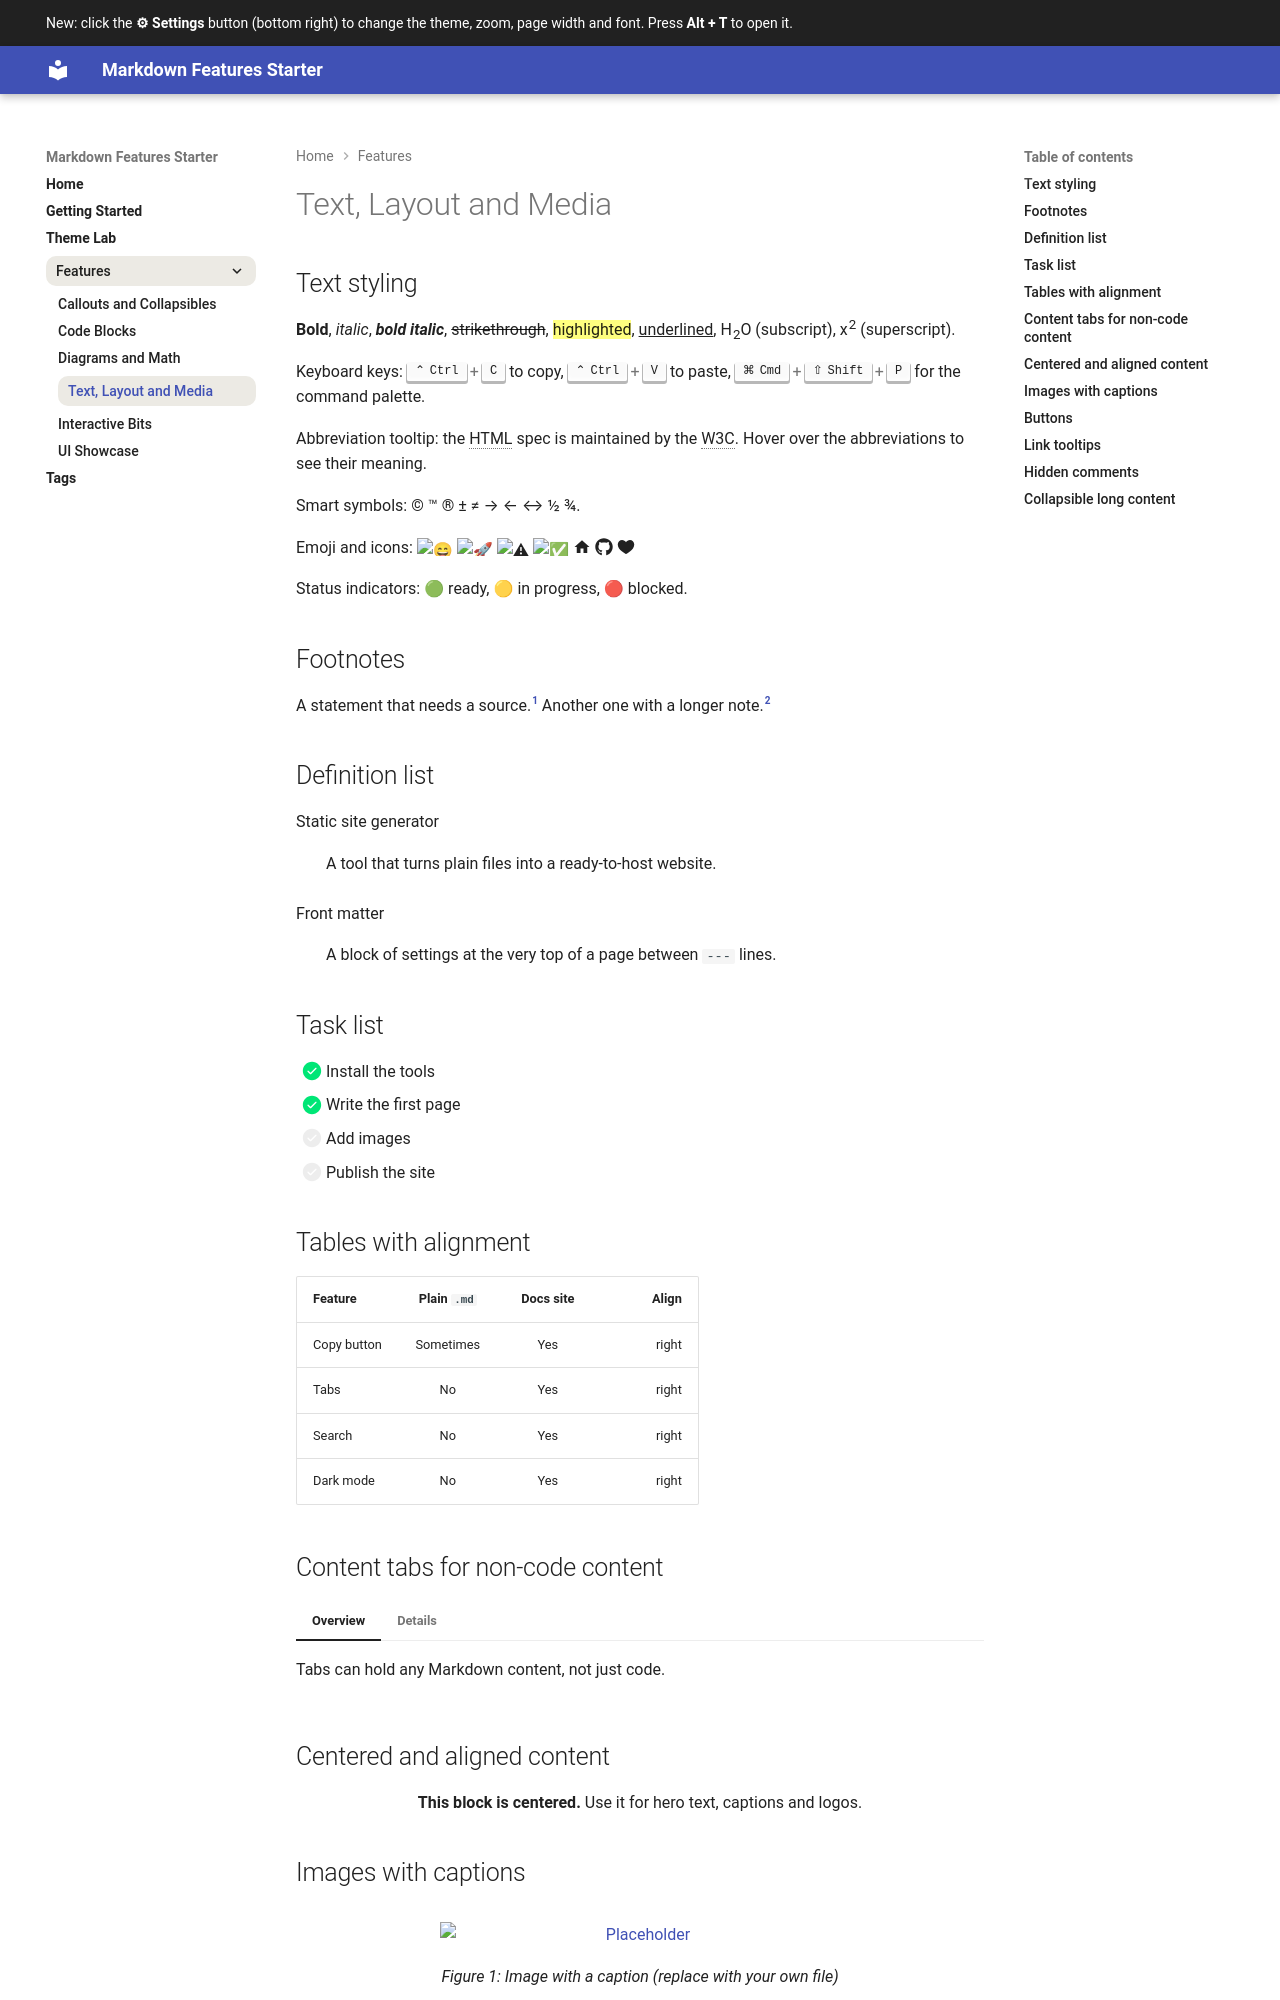

repository: kishormuthal/md-docs-starter · page: features/text-and-layout/index.html · generator: mkdocs

# Text, Layout and Media

## Text styling

**Bold**, *italic*, ***bold italic***, ~~strikethrough~~, ==highlighted==,
^^underlined^^, H~2~O (subscript), x^2^ (superscript).

Keyboard keys: ++ctrl+c++ to copy, ++ctrl+v++ to paste, ++cmd+shift+p++ for the
command palette.

Abbreviation tooltip: the HTML spec is maintained by the W3C. Hover over the
abbreviations to see their meaning.

*[HTML]: HyperText Markup Language
*[W3C]: World Wide Web Consortium

Smart symbols: (c) (tm) (r) +/- =/= --> <-- <--> 1/2 3/4.

Emoji and icons: :smile: :rocket: :warning: :white_check_mark: :material-home:
:fontawesome-brands-github: :octicons-heart-fill-24:

Status indicators: 🟢 ready, 🟡 in progress, 🔴 blocked.

## Footnotes

A statement that needs a source.[^1] Another one with a longer note.[^note]

[^1]: This is the first footnote. Click the arrow to jump back.
[^note]: Footnotes can contain **formatting** and links.

## Definition list

Static site generator
:   A tool that turns plain files into a ready-to-host website.

Front matter
:   A block of settings at the very top of a page between `---` lines.

## Task list

- [x] Install the tools
- [x] Write the first page
- [ ] Add images
- [ ] Publish the site

## Tables with alignment

| Feature      | Plain `.md` | Docs site | Align  |
|:-------------|:-----------:|:---------:|-------:|
| Copy button  | Sometimes   | Yes       | right  |
| Tabs         | No          | Yes       | right  |
| Search       | No          | Yes       | right  |
| Dark mode    | No          | Yes       | right  |

## Content tabs for non-code content

=== "Overview"

    Tabs can hold any Markdown content, not just code.

=== "Details"

    - Lists
    - **Formatting**
    - Even tables and images

## Centered and aligned content

<div style="text-align: center" markdown>

**This block is centered.**
Use it for hero text, captions and logos.

</div>
